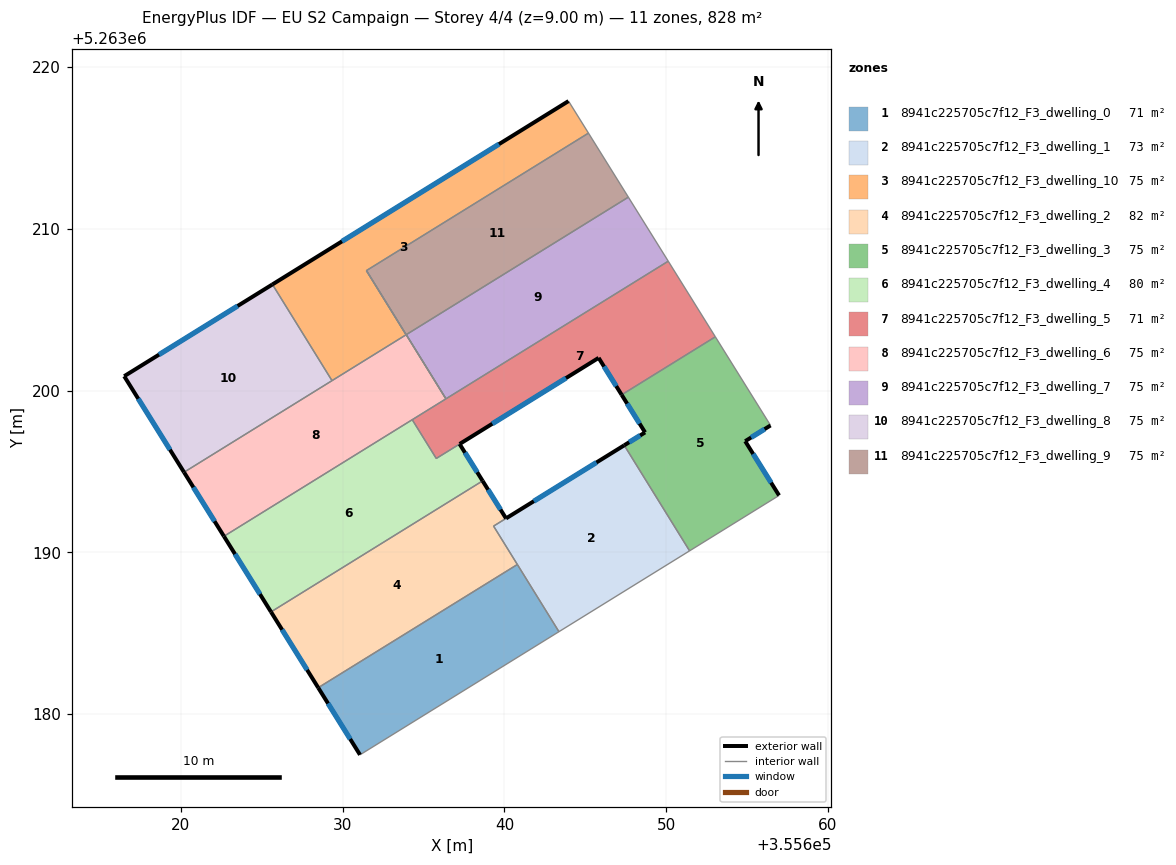
=== STOREY PLAN SPEC (per zone: floor XY polygon, exterior-wall plan segments, windows/doors) ===
zone 1: 8941c225705c7f12_F3_dwelling_0  (70.7 m²)
  floor: (355640.80, 5263189.26) (355643.37, 5263185.11) (355631.07, 5263177.50) (355628.49, 5263181.64)
  exterior wall: (355628.49, 5263181.64) – (355631.07, 5263177.50)  [4.9 m]
    window: (355629.10, 5263180.67) – (355630.47, 5263178.47)  [4.1 m²]
  interior walls: 3
zone 2: 8941c225705c7f12_F3_dwelling_1  (72.9 m²)
  floor: (355647.40, 5263196.62) (355651.44, 5263190.10) (355643.37, 5263185.11) (355639.33, 5263191.63)
  exterior wall: (355647.40, 5263196.62) – (355640.10, 5263192.11)  [8.6 m]
    window: (355645.69, 5263195.56) – (355641.81, 5263193.17)  [7.2 m²]
  interior walls: 5
zone 3: 8941c225705c7f12_F3_dwelling_10  (75.3 m²)
  floor: (355643.96, 5263217.90) (355645.19, 5263215.92) (355631.47, 5263207.42) (355633.92, 5263203.46) (355629.34, 5263200.62) (355625.66, 5263206.57)
  exterior wall: (355643.96, 5263217.90) – (355625.66, 5263206.57)  [21.5 m]
    window: (355639.66, 5263215.24) – (355629.96, 5263209.23)  [18.2 m²]
  interior walls: 5
zone 4: 8941c225705c7f12_F3_dwelling_2  (82.4 m²)
  floor: (355638.65, 5263194.43) (355640.10, 5263192.11) (355639.33, 5263191.63) (355640.79, 5263189.26) (355628.49, 5263181.64) (355625.57, 5263186.33)
  exterior wall: (355640.10, 5263192.11) – (355638.65, 5263194.43)  [2.7 m]
    window: (355639.76, 5263192.65) – (355638.99, 5263193.88)  [2.3 m²]
  exterior wall: (355625.57, 5263186.33) – (355628.49, 5263181.64)  [5.5 m]
    window: (355626.26, 5263185.23) – (355627.80, 5263182.74)  [4.7 m²]
  interior walls: 4
zone 5: 8941c225705c7f12_F3_dwelling_3  (75.3 m²)
  floor: (355653.03, 5263203.33) (355656.45, 5263197.85) (355654.88, 5263196.88) (355656.97, 5263193.53) (355651.44, 5263190.10) (355647.40, 5263196.62) (355648.69, 5263197.42) (355647.24, 5263199.75)
  exterior wall: (355648.69, 5263197.42) – (355647.40, 5263196.62)  [1.5 m]
    window: (355648.39, 5263197.23) – (355647.70, 5263196.81)  [1.3 m²]
  exterior wall: (355647.24, 5263199.75) – (355648.69, 5263197.42)  [2.7 m]
    window: (355647.58, 5263199.20) – (355648.35, 5263197.97)  [2.3 m²]
  exterior wall: (355654.88, 5263196.88) – (355656.45, 5263197.85)  [1.8 m]
    window: (355655.25, 5263197.11) – (355656.08, 5263197.62)  [1.6 m²]
  exterior wall: (355656.97, 5263193.53) – (355654.88, 5263196.88)  [4.0 m]
    window: (355656.48, 5263194.31) – (355655.37, 5263196.09)  [3.3 m²]
  interior walls: 4
zone 6: 8941c225705c7f12_F3_dwelling_4  (79.9 m²)
  floor: (355637.23, 5263196.70) (355638.65, 5263194.43) (355625.57, 5263186.33) (355622.66, 5263191.00) (355634.30, 5263198.21) (355635.78, 5263195.81)
  exterior wall: (355638.65, 5263194.43) – (355637.23, 5263196.70)  [2.7 m]
    window: (355638.32, 5263194.96) – (355637.56, 5263196.17)  [2.3 m²]
  exterior wall: (355622.66, 5263191.00) – (355625.57, 5263186.33)  [5.5 m]
    window: (355623.34, 5263189.90) – (355624.89, 5263187.43)  [4.6 m²]
  interior walls: 4
zone 7: 8941c225705c7f12_F3_dwelling_5  (70.7 m²)
  floor: (355650.12, 5263208.00) (355653.03, 5263203.33) (355647.24, 5263199.75) (355645.82, 5263202.03) (355635.78, 5263195.81) (355634.30, 5263198.21)
  exterior wall: (355645.82, 5263202.03) – (355647.24, 5263199.75)  [2.7 m]
    window: (355646.15, 5263201.49) – (355646.91, 5263200.28)  [2.3 m²]
  exterior wall: (355637.23, 5263196.71) – (355645.82, 5263202.03)  [10.1 m]
    window: (355639.25, 5263197.96) – (355643.80, 5263200.78)  [8.5 m²]
  interior walls: 6
zone 8: 8941c225705c7f12_F3_dwelling_6  (75.3 m²)
  floor: (355633.92, 5263203.46) (355631.47, 5263207.42) (355636.38, 5263199.50) (355622.66, 5263191.00) (355620.20, 5263194.96)
  exterior wall: (355620.20, 5263194.96) – (355622.66, 5263191.00)  [4.7 m]
    window: (355620.77, 5263194.03) – (355622.08, 5263191.93)  [3.9 m²]
  interior walls: 6
zone 9: 8941c225705c7f12_F3_dwelling_7  (75.3 m²)
  floor: (355647.66, 5263211.96) (355650.12, 5263208.00) (355636.39, 5263199.50) (355633.93, 5263203.46)
  interior walls: 4
zone 10: 8941c225705c7f12_F3_dwelling_8  (75.3 m²)
  floor: (355625.66, 5263206.57) (355629.34, 5263200.62) (355620.20, 5263194.96) (355616.50, 5263200.90)
  exterior wall: (355625.66, 5263206.57) – (355616.50, 5263200.90)  [10.8 m]
    window: (355623.51, 5263205.24) – (355618.65, 5263202.23)  [9.1 m²]
  exterior wall: (355616.50, 5263200.90) – (355620.20, 5263194.96)  [7.0 m]
    window: (355617.37, 5263199.50) – (355619.33, 5263196.35)  [5.9 m²]
  interior walls: 2
zone 11: 8941c225705c7f12_F3_dwelling_9  (75.3 m²)
  floor: (355645.19, 5263215.92) (355647.66, 5263211.96) (355633.93, 5263203.46) (355636.38, 5263199.50) (355631.47, 5263207.42)
  interior walls: 5

=== DERIVED (storey summary) ===
Building: EU S2 Campaign
Storey: 4 of 4  (floor level z = 9.00 m)
Storey gross floor area: 828.4 m²
Zones on this storey: 11
  - 8941c225705c7f12_F3_dwelling_0: floor 70.7 m²; exterior wall 4.9 m (14.7 m²); 1 window(s) 4.1 m²; WWR 28.1%
  - 8941c225705c7f12_F3_dwelling_1: floor 72.9 m²; exterior wall 8.6 m (25.8 m²); 1 window(s) 7.2 m²; WWR 28.1%
  - 8941c225705c7f12_F3_dwelling_10: floor 75.3 m²; exterior wall 21.5 m (64.6 m²); 1 window(s) 18.2 m²; WWR 28.1%
  - 8941c225705c7f12_F3_dwelling_2: floor 82.4 m²; exterior wall 8.3 m (24.8 m²); 2 window(s) 7.0 m²; WWR 28.1%
  - 8941c225705c7f12_F3_dwelling_3: floor 75.3 m²; exterior wall 10.1 m (30.2 m²); 4 window(s) 8.5 m²; WWR 28.1%
  - 8941c225705c7f12_F3_dwelling_4: floor 79.9 m²; exterior wall 8.2 m (24.6 m²); 2 window(s) 6.9 m²; WWR 28.1%
  - 8941c225705c7f12_F3_dwelling_5: floor 70.7 m²; exterior wall 12.8 m (38.4 m²); 2 window(s) 10.8 m²; WWR 28.1%
  - 8941c225705c7f12_F3_dwelling_6: floor 75.3 m²; exterior wall 4.7 m (14.0 m²); 1 window(s) 3.9 m²; WWR 28.1%
  - 8941c225705c7f12_F3_dwelling_7: floor 75.3 m²
  - 8941c225705c7f12_F3_dwelling_8: floor 75.3 m²; exterior wall 17.8 m (53.3 m²); 2 window(s) 15.0 m²; WWR 28.1%
  - 8941c225705c7f12_F3_dwelling_9: floor 75.3 m²
Zone adjacency (shared interzone walls):
  - 8941c225705c7f12_F3_dwelling_0 ↔ 8941c225705c7f12_F3_dwelling_1
  - 8941c225705c7f12_F3_dwelling_0 ↔ 8941c225705c7f12_F3_dwelling_2
  - 8941c225705c7f12_F3_dwelling_1 ↔ 8941c225705c7f12_F3_dwelling_2
  - 8941c225705c7f12_F3_dwelling_1 ↔ 8941c225705c7f12_F3_dwelling_3
  - 8941c225705c7f12_F3_dwelling_10 ↔ 8941c225705c7f12_F3_dwelling_6
  - 8941c225705c7f12_F3_dwelling_10 ↔ 8941c225705c7f12_F3_dwelling_8
  - 8941c225705c7f12_F3_dwelling_10 ↔ 8941c225705c7f12_F3_dwelling_9
  - 8941c225705c7f12_F3_dwelling_2 ↔ 8941c225705c7f12_F3_dwelling_4
  - 8941c225705c7f12_F3_dwelling_3 ↔ 8941c225705c7f12_F3_dwelling_5
  - 8941c225705c7f12_F3_dwelling_4 ↔ 8941c225705c7f12_F3_dwelling_5
  - 8941c225705c7f12_F3_dwelling_4 ↔ 8941c225705c7f12_F3_dwelling_6
  - 8941c225705c7f12_F3_dwelling_5 ↔ 8941c225705c7f12_F3_dwelling_6
  - 8941c225705c7f12_F3_dwelling_5 ↔ 8941c225705c7f12_F3_dwelling_7
  - 8941c225705c7f12_F3_dwelling_6 ↔ 8941c225705c7f12_F3_dwelling_8
  - 8941c225705c7f12_F3_dwelling_6 ↔ 8941c225705c7f12_F3_dwelling_9
  - 8941c225705c7f12_F3_dwelling_7 ↔ 8941c225705c7f12_F3_dwelling_9